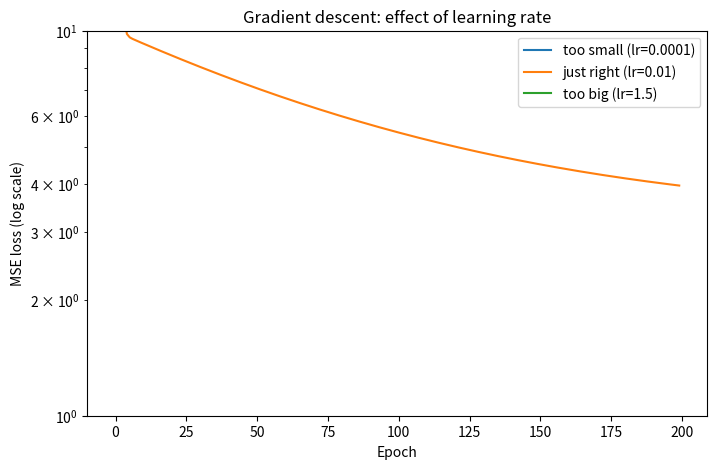

Write Python code to recreate this figure. (Note: this script raises an exception after producing the figure.)
import matplotlib.pyplot as plt
import numpy as np

# Fake data: y = 3x + 5 + noise
np.random.seed(42)
X = np.random.rand(100, 1) * 10
y = 3.0 * X + 5.0 + np.random.randn(100, 1) * 2.0


def train(lr, epochs):
    """Run gradient descent and return w, b and the loss at every epoch."""
    w = np.zeros((1, 1))
    b = 0.0
    n = len(X)
    history = []
    for _ in range(epochs):
        error = X @ w + b - y
        history.append(np.mean(error ** 2))
        w -= lr * (2 / n) * (X.T @ error)
        b -= lr * (2 / n) * np.sum(error)
    return w.item(), b, history


settings = {
    "too small (lr=0.0001)": 0.0001,
    "just right (lr=0.01)": 0.01,
    "too big (lr=1.5)": 1.5,
}

plt.figure(figsize=(8, 5))
for label, lr in settings.items():
    w, b, history = train(lr, epochs=200)
    print(f"{label}: w={w:.3f}, b={b:.3f}")
    plt.plot(history, label=label)

plt.yscale("log")  # log scale so the exploding curve doesn't hide the others
plt.title("Gradient descent: effect of learning rate")
plt.xlabel("Epoch")
plt.ylabel("MSE loss (log scale)")
plt.legend()
plt.savefig("03_classical_ml/lr_comparison.png")
